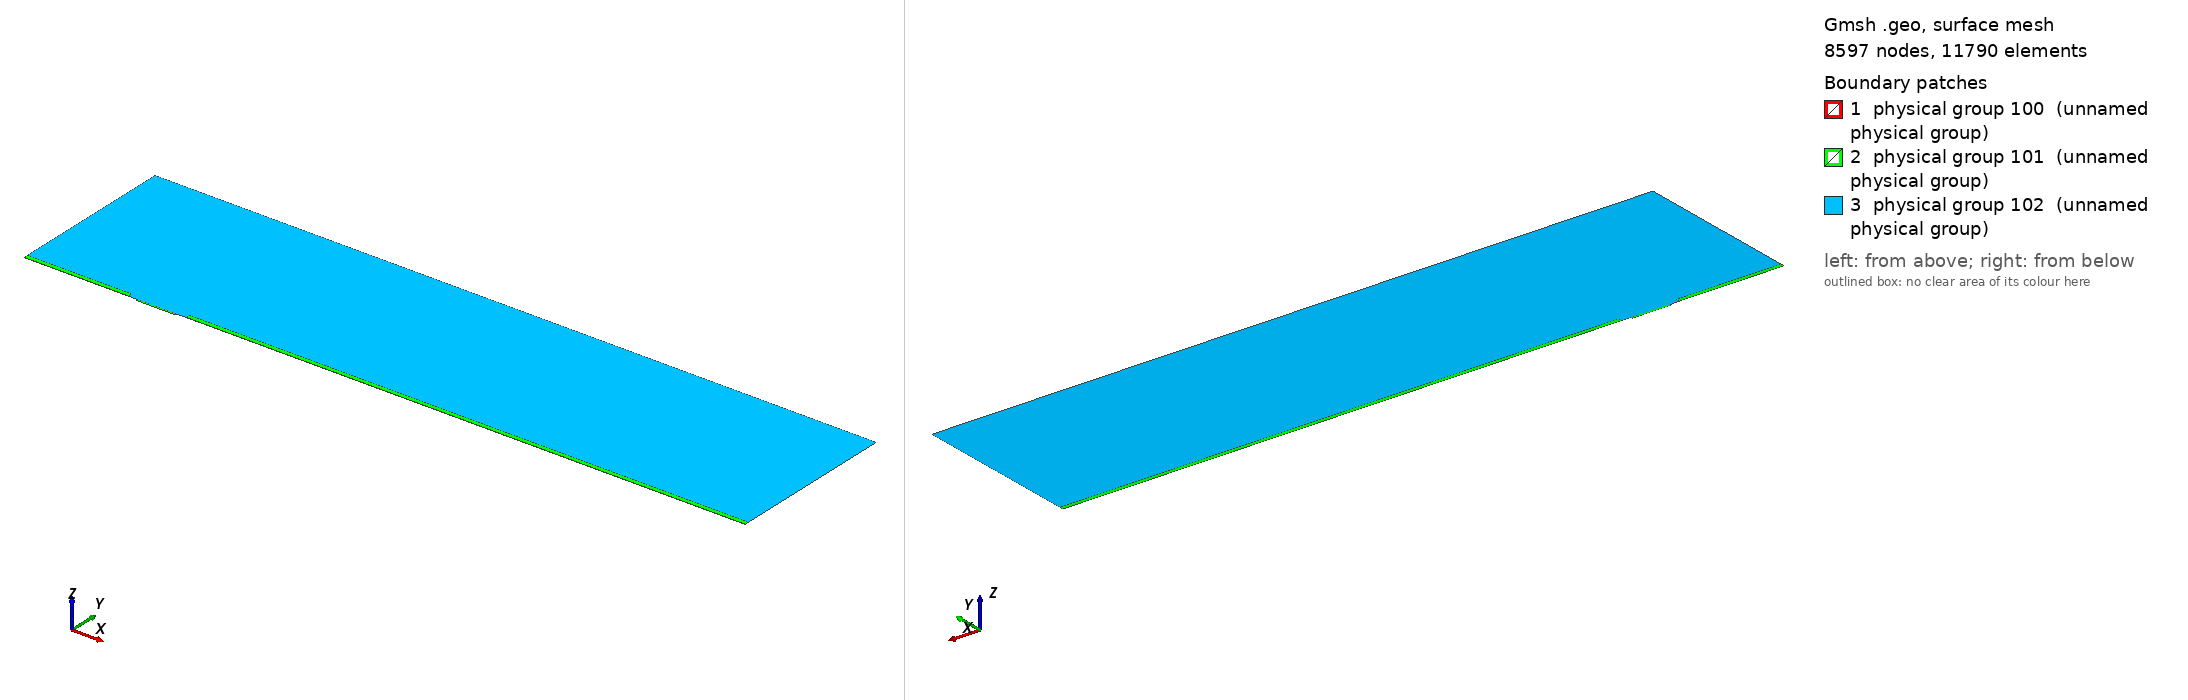

Gmsh geometry script, surface-meshed: 8597 nodes, 11790 surface elements. Boundary patches (legend numbers): 1 physical group 100 (unnamed physical group), 2 physical group 101 (unnamed physical group), 3 physical group 102 (unnamed physical group). Left view from above one corner, right view from below the opposite corner. Legend entries are the model's physical surfaces. The drawing asked Gmsh for element sizes between 1% and 20% of the model's largest extent; the script's own settings can give other sizes.

=== mesh.geo (drawn) ===
// Macro parameters
deltaStar = 1;
D = 1.5 * deltaStar; // depth of the gap 
W = 35 * deltaStar; // width of the gap
r = 8; // length of non-constant quads upstream and downstream of the gap
s = 8; // length of non-constant quads left and right inside the gap
BL = 0.25 * deltaStar; // height of the second layer of quad elements
BL_upper = 3.5 * deltaStar; // height of the third layer of quad elements
x0 = 100 * deltaStar; // x distance from inflow to gap
lengthOutflow = 500 * deltaStar; // length after the gap
x3 = W + lengthOutflow; // last point of the domain
height = 150 * deltaStar; // height of the triangular region
triagHeightRegion_inflow = height - BL - BL_upper; // height of the triangular region

// Micro parameters
dx = 0.05; // dx of square elements near the leading and trailing edge of the gap (most resolution-demanding points in the domain)
size_triag_v_top = 24; // size of the elements in the upper triangular region

// All the value below are between 0 and 1. =1  means the elements are all equal in size. Avoid using values very close to 1, because we dividing by log(p) in the formula.
dy_in_v_right = 1.5; // heighest quad in the upper layer of quads, in the right part of the gap
dy_in_v_left = 1.75; // heighest quad in the upper layer of quads, in the left part of the gap
//p_in_v_right = (W / 2 - dy_in_v_right) / (W / 2 - dx); // densitiy concentration of elements inside the gap, vertically, near the right wall.
//p_in_v_left = (W / 2 - dy_in_v_left) / (W / 2 - dx); // densitiy concentration of elements inside the gap, vertically, near the left wall.
// fit (check the file scripts/fit_gmsh.py for more details)
p_in_v_left = 1.04645449 - 0.72589797/(W - 5.47760158)^0.49073995; // densitiy concentration of elements inside the gap, vertically, near the left wall.
p_in_v_right = 1.01007546 - 1.01562315/(W - 1.82092136)^0.74948754; // densitiy concentration of elements inside the gap, vertically, near the right wall.
p_in_h = 0.9; // densitiy concentration of elements inside the gap, horizontally. 

p_out_h = 0.7; // densitiy concentration of elements outside the gap, horizontally.
p_out_h_upper = 0.7; // densitiy concentration of elements outside the gap, horizontally on the upper layer of quads
p_out_v_inflow_dense = 0.8; // densitiy concentration of elements outside the gap, vertically, near the inflow and the gap
p_out_v_inflow_sparse = 0.99; // densitiy concentration of elements outside the gap, vertically, near the inflow and far from the gap
p_out_v_outflow_dense = 0.9; // densitiy concentration of elements outside the gap, vertically, near the outflow and the gap
p_out_v_outflow_sparse = 0.995; // densitiy concentration of elements outside the gap, vertically, near the outflow and far from the gap
p_triag_h_inflow = 0.9; // densitiy concentration of elements in the triangular region of the domain, horizontally.
p_triag_h_outflow = p_triag_h_inflow; // densitiy concentration of elements in the triangular region of the domain, horizontally.

enlarge_triag_inflow = 1.1; // heigher the value, larger the elements in the triangular region near the inflow
enlarge_triag_outflow = 1.1; // heigher the value, larger the elements in the triangular region near the outflow

// Automated parameters 
a_in_v_right = dx / (W / 2);
a_in_v_left = dx / (W / 2);
a_in_h = dx / (D / 2);
a_out_h = dx / BL;
a_out_v_inflow_dense = dx / r;
a_out_v_outflow_dense = dx / r;

// for the derivation of the formula, see file 20250123_gmshFormula.md in the docs folder
N_in_v_right = Ceil( Log (a_in_v_right / (1 - p_in_v_right + a_in_v_right * p_in_v_right)) / Log(p_in_v_right) );
N_in_v_left = Ceil( Log (a_in_v_left / (1 - p_in_v_left + a_in_v_left * p_in_v_left)) / Log(p_in_v_left) );
N_in_h = Ceil( Log (a_in_h / (1 - p_in_h + a_in_h * p_in_h)) / Log(p_in_h) );
N_out_h = Ceil( Log (a_out_h / (1 - p_out_h + a_out_h * p_out_h)) / Log(p_out_h) ) + 1; // + 1 is to correct the fact that the distance is too small to properly approximate the dx length
N_out_v_inflow_dense = Ceil( Log (a_out_v_inflow_dense / (1 - p_out_v_inflow_dense + a_out_v_inflow_dense * p_out_v_inflow_dense)) / Log(p_out_v_inflow_dense) );
N_out_v_outflow_dense = Ceil( Log (a_out_v_outflow_dense / (1 - p_out_v_outflow_dense + a_out_v_outflow_dense * p_out_v_outflow_dense)) / Log(p_out_v_outflow_dense) );

p_for_a_out_v_inflow_sparse_computation = p_out_v_inflow_dense;
p_for_a_out_v_outflow_sparse_computation = (p_out_v_outflow_dense + p_out_v_outflow_dense) / 2;
a_out_v_inflow_sparse = r / (x0 - r) * (1 - p_for_a_out_v_inflow_sparse_computation) / (1 - p_for_a_out_v_inflow_sparse_computation^(N_out_v_inflow_dense + 1));
a_out_v_outflow_sparse = r / (lengthOutflow - r) * (1 - p_for_a_out_v_outflow_sparse_computation) / (1 - p_for_a_out_v_outflow_sparse_computation^(N_out_v_outflow_dense + 1));

N_out_v_inflow_sparse = Ceil( Log(a_out_v_inflow_sparse / (1 - p_out_v_inflow_sparse + a_out_v_inflow_sparse * p_out_v_inflow_sparse)) / Log(p_out_v_inflow_sparse) );
N_out_v_outflow_sparse = Ceil( Log(a_out_v_outflow_sparse / (1 - p_out_v_outflow_sparse + a_out_v_outflow_sparse * p_out_v_outflow_sparse)) / Log(p_out_v_outflow_sparse) );


// second layer of quads
a_out_h_upper = (BL) / (BL_upper) * (1 - p_out_h) / (1 - p_out_h^(N_out_h + 1));
N_out_h_upper = Ceil( Log(a_out_h_upper / (1 - p_out_h_upper + a_out_h_upper * p_out_h_upper)) / Log(p_out_h_upper) );

// ---------------------------
// for triangular region
// ---------------------------
a_triag_h_inflow = (BL_upper) / (triagHeightRegion_inflow) * (1 - p_out_h_upper) / (1 - p_out_h_upper^(N_out_h_upper + 1));
a_triag_h_outflow = a_triag_h_inflow;
N_triag_v_top = Ceil( (x3 + x0) / size_triag_v_top ); // we assume p_triag_v = 1, otherwise the formula is different
N_triag_h_inflow = Ceil( Log(a_triag_h_inflow / (1 - p_triag_h_inflow + a_triag_h_inflow * p_triag_h_inflow)) / Log(p_triag_h_inflow) );
N_triag_h_outflow = Ceil( Log(a_triag_h_outflow / (1 - p_triag_h_outflow + a_triag_h_outflow * p_triag_h_outflow)) / Log(p_triag_h_outflow) );
N_triag_h_inflow = Ceil( N_triag_h_inflow / enlarge_triag_inflow );
N_triag_h_outflow = Ceil( N_triag_h_outflow / enlarge_triag_outflow );

Point(1) = {-x0, 0, 0};
Point(2) = {0,0,0};
Point(3) = {0,-D,0};
Point(4) = {W,-D,0};
Point(5) = {W,0,0};
Point(6) = {x3,0,0};
Point(8) = {x3,height,0};
Point(7) = {x3,BL,0};
Point(9) = {-x0,height,0};
Point(10) = {-x0,BL,0};
Point(11) = {0,BL,0};
Point(12) = {W,BL,0};
Point(13) = {W/2,0,0};
Point(14) = {W/2,BL,0};
Point(15) = {0,-D/2,0};
Point(16) = {W/2,-D,0};
Point(17) = {W,-D/2,0};
Point(18) = {-r,0,0};
Point(19) = {-r,BL,0};
Point(20) = {W + r,0,0};
Point(21) = {W + r,BL,0};
Point(22) = {-x0,BL+BL_upper,0};
Point(23) = {-r,BL+BL_upper,0};
Point(24) = {W + r,BL+BL_upper,0};
Point(25) = {x3,BL+BL_upper,0};

Line(1) = {1,18};
Line(2) = {2,15};
Line(3) = {3,16};
Line(4) = {4,17};
Line(5) = {5,20};
Line(6) = {6,7};
Line(7) = {7,25};
Line(8) = {8,9};
Line(9) = {9,22};
Line(10) = {10,19};
Line(11) = {10,1};
Line(12) = {11,14};
Line(13) = {12,21};
Line(14) = {2,13};
Line(15) = {15,3};
Line(16) = {16,4};
Line(17) = {17,5};
Line(18) = {13,5};
Line(19) = {14,12};
Line(20) = {18,2};
Line(21) = {20,6};
Line(22) = {21,7};
Line(23) = {19,11};
Line(24) = {22,10};
Line(25) = {25,8};
Line(26) = {25,24};
Line(27) = {22,23};
Line(28) = {23,19};
Line(29) = {24,21};

// outer quads
Curve Loop(1) = {5, 21, 6, -22, -13, -19, -12, -23, -10, 11, 1, 20, 14, 18};
Plane Surface(1) = {1};

// inside gap
Curve Loop(2) = {2, 15, 3, 16, 4, 17, -18, -14};
Plane Surface(2) = {2};

// triangular region
Curve Loop(3) = {23, 12, 19, 13, -29, -26, 25, 8, 9, 27, 28};
Plane Surface(3) = {3};

// 3rd layer of quads
Curve Loop(4) = {-24, 27, 28,-10};
Curve Loop(5) = {-29, -26, -7, -22};

Plane Surface(4) = {4};
Plane Surface(5) = {5};


// This defines the surfaces that will be meshed with quad elements
Transfinite Surface {1} = {1, 6, 7, 10};
Transfinite Surface {2} = {3, 4, 5, 2}; // number '2' must match the number '2' of plane surface
Transfinite Surface {4} = {19, 23, 22, 10};
Transfinite Surface {5} = {7, 25, 24, 21};

Transfinite Curve {18, 16, 19} = N_in_v_right Using Progression p_in_v_right;
Transfinite Curve {-14, -3, -12} = N_in_v_left Using Progression p_in_v_left;

Transfinite Curve {-2, 15, 17, -4} = N_in_h Using Progression p_in_h;


Transfinite Curve {11, -6} = N_out_h Using Progression p_out_h;
Transfinite Curve {24, 28, 29, -7} = N_out_h_upper Using Progression p_out_h_upper;
Transfinite Curve {10, 1, 27} = N_out_v_inflow_sparse Using Progression p_out_v_inflow_sparse;
Transfinite Curve {20, 23} = N_out_v_inflow_dense Using Progression p_out_v_inflow_dense;
Transfinite Curve {-21, -22, 26} = N_out_v_outflow_sparse Using Progression p_out_v_outflow_sparse;
Transfinite Curve {-5, -13} = N_out_v_outflow_dense Using Progression p_out_v_outflow_dense;

Recombine Surface {1, 2, 4, 5};

// for triangluar region
Transfinite Curve {8} = N_triag_v_top Using Progression 1;
Transfinite Curve {-25} = N_triag_h_outflow Using Progression p_triag_h_outflow;
Transfinite Curve {9} = N_triag_h_inflow Using Progression p_triag_h_inflow;


// defining boundary
Physical Curve(1) = {9,24,11}; // inlet
Physical Curve(2) = {7,25,6}; // outlet
Physical Curve(3) = {8}; // top
Physical Curve(4) = {1, 20, 2, 15, 3, 16, 4, 17, 5, 21}; // wall


Physical Surface(100) = {1};
Physical Surface(101) = {2, 4, 5};
Physical Surface(102) = {3};
